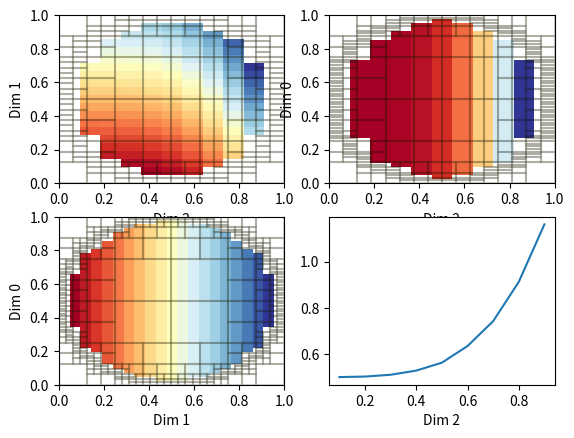

This figure's Python source:
# http://pyrocko.org - GPLv3
#
# The Pyrocko Developers, 21st Century
# ---|P------/S----------~Lg----------

import struct
import logging
import numpy as num

try:
    range = xrange
except NameError:
    pass

logger = logging.getLogger('pyrocko.spit')

or_ = num.logical_or
and_ = num.logical_and
not_ = num.logical_not
all_ = num.all
any_ = num.any


class OutOfBounds(Exception):
    pass


class Cell(object):
    def __init__(self, tree, index, f=None):
        self.tree = tree
        self.index = index
        self.depths = num.log2(index).astype(int)
        self.bad = False
        self.children = []
        n = 2**self.depths
        i = self.index - n
        delta = (self.tree.xbounds[:, 1] - self.tree.xbounds[:, 0])/n
        xmin = self.tree.xbounds[:, 0]
        self.xbounds = self.tree.xbounds.copy()
        self.xbounds[:, 0] = xmin + i * delta
        self.xbounds[:, 1] = xmin + (i+1) * delta
        self.a = self.xbounds[:, ::-1].copy()
        self.b = self.a.copy()
        self.b[:, 1] = self.xbounds[:, 1] - self.xbounds[:, 0]
        self.b[:, 0] = - self.b[:, 1]

        self.a[:, 0] += (self.b[:, 0] == 0.0)*0.5
        self.a[:, 1] -= (self.b[:, 1] == 0.0)*0.5
        self.b[:, 0] -= (self.b[:, 0] == 0.0)
        self.b[:, 1] += (self.b[:, 1] == 0.0)

        if f is None:
            it = nditer_outer(tuple(self.xbounds) + (None,))
            for vvv in it:
                vvv[-1][...] = self.tree._f_cached(vvv[:-1])

            self.f = it.operands[-1]
        else:
            self.f = f

    def interpolate(self, x):
        if self.children:
            for cell in self.children:
                if all_(and_(cell.xbounds[:, 0] <= x,
                        x <= cell.xbounds[:, 1])):
                    return cell.interpolate(x)

        else:
            if all_(num.isfinite(self.f)):
                ws = (x[:, num.newaxis] - self.a)/self.b
                wn2 = self.tree.ones_cell.copy()
                for ws_ in num.ix_(*ws):
                    wn2 *= ws_

                # wn = num.multiply.reduce(
                #     num.array(num.ix_(*ws), dtype=object))
                return num.sum(self.f * wn2)
            else:
                return None

    def interpolate_many(self, x):
        if self.children:
            result = num.empty(x.shape[0], dtype=float)
            result[:] = None
            for cell in self.children:
                indices = num.where(
                    self.tree.ndim == num.sum(and_(
                        cell.xbounds[:, 0] <= x,
                        x <= cell.xbounds[:, 1]), axis=-1))[0]

                if indices.size != 0:
                    result[indices] = cell.interpolate_many(x[indices])

            return result

        else:
            if all_(num.isfinite(self.f)):
                ws = (x[..., num.newaxis] - self.a)/self.b
                npoints = ws.shape[0]
                ndim = self.tree.ndim
                ws_pimped = [ws[:, i, :] for i in range(ndim)]
                for i in range(ndim):
                    s = [npoints] + [1] * ndim
                    s[1+i] = 2
                    ws_pimped[i].shape = tuple(s)

                wn = ws_pimped[0]
                for idim in range(1, ndim):
                    wn = wn * ws_pimped[idim]

                result = wn * self.f
                for i in range(ndim):
                    result = num.sum(result, axis=-1)

                return result
            else:
                result = num.empty(x.shape[0], dtype=float)
                result[:] = None
                return result

    def slice(self, x):
        x = num.array(x, dtype=float)
        x_mask = not_(num.isfinite(x))
        x_ = x.copy()
        x_[x_mask] = 0.0
        return [
            cell for cell in self.children if all_(or_(
                x_mask,
                and_(
                    cell.xbounds[:, 0] <= x_,
                    x_ <= cell.xbounds[:, 1])))]

    def plot_rects(self, axes, x, dims):
        if self.children:
            for cell in self.slice(x):
                cell.plot_rects(axes, x, dims)

        else:
            points = []
            for iy, ix in ((0, 0), (0, 1), (1, 1), (1, 0), (0, 0)):
                points.append(
                    (self.xbounds[dims[0], iy], self.xbounds[dims[1], ix]))

            points = num.transpose(points)
            axes.plot(points[1], points[0], color=(0.1, 0.1, 0.0, 0.1))

    def check_holes(self):
        '''
        Check if :py:class:`Cell` or its children contain NaNs.
        '''
        if self.children:
            return any([child.check_holes() for child in self.children])
        else:
            return num.any(num.isnan(self.f))

    def plot_2d(self, axes, x, dims):
        idims = num.array(dims)
        self.plot_rects(axes, x, dims)
        coords = [
            num.linspace(xb[0], xb[1], 1+int((xb[1]-xb[0])/d))
            for (xb, d) in zip(self.xbounds[idims, :], self.tree.xtols[idims])]

        npoints = coords[0].size * coords[1].size
        g = num.meshgrid(*coords[::-1])[::-1]
        points = num.empty((npoints, self.tree.ndim), dtype=float)
        for idim in range(self.tree.ndim):
            try:
                idimout = dims.index(idim)
                points[:, idim] = g[idimout].ravel()
            except ValueError:
                points[:, idim] = x[idim]

        fi = num.empty((coords[0].size, coords[1].size), dtype=float)
        fi_r = fi.ravel()
        fi_r[...] = self.interpolate_many(points)

        if num.any(num.isnan(fi)):
            logger.warning('')
        if any_(num.isfinite(fi)):
            fi = num.ma.masked_invalid(fi)
            axes.imshow(
                fi, origin='lower',
                extent=[coords[1].min(), coords[1].max(),
                        coords[0].min(), coords[0].max()],
                interpolation='nearest',
                aspect='auto',
                cmap='RdYlBu')

    def plot_1d(self, axes, x, dim):
        xb = self.xbounds[dim]
        d = self.tree.xtols[dim]
        coords = num.linspace(xb[0], xb[1], 1+int((xb[1]-xb[0])/d))

        npoints = coords.size
        points = num.empty((npoints, self.tree.ndim), dtype=float)
        for idim in range(self.tree.ndim):
            if idim == dim:
                points[:, idim] = coords
            else:
                points[:, idim] = x[idim]

        fi = self.interpolate_many(points)
        if any_(num.isfinite(fi)):
            fi = num.ma.masked_invalid(fi)
            axes.plot(coords, fi)

    def __iter__(self):
        yield self
        for c in self.children:
            for x in c:
                yield x

    def dump(self, file):
        self.index.astype('<i4').tofile(file)
        self.f.astype('<f8').tofile(file)
        for c in self.children:
            c.dump(file)


def bread(f, fmt):
    s = f.read(struct.calcsize(fmt))
    return struct.unpack(fmt, s)


class SPTree(object):

    def __init__(self, f=None, ftol=None, xbounds=None, xtols=None,
                 filename=None, addargs=()):

        '''
        Create n-dimensional space partitioning interpolator.

        :param f: callable function f(x) where x is a vector of size n
        :param ftol: target accuracy |f_interp(x) - f(x)| <= ftol
        :param xbounds: bounds of x, shape (n, 2)
        :param xtols: target coarsenesses in x, vector of size n
        :param addargs: additional arguments to pass to f
        '''

        if filename is None:
            assert all(v is not None for v in (f, ftol, xbounds, xtols))

            self.f = f
            self.ftol = float(ftol)
            self.f_values = {}
            self.ncells = 0
            self.addargs = addargs

            self.xbounds = num.asarray(xbounds, dtype=float)
            assert self.xbounds.ndim == 2
            assert self.xbounds.shape[1] == 2
            self.ndim = self.xbounds.shape[0]

            self.xtols = num.asarray(xtols, dtype=float)
            assert self.xtols.ndim == 1 and self.xtols.size == self.ndim

            self.maxdepths = num.ceil(num.log2(
                num.maximum(
                    1.0,
                    (self.xbounds[:, 1] - self.xbounds[:, 0]) / self.xtols)
                )).astype(int)

            self.root = None
            self.ones_int = num.ones(self.ndim, dtype=int)

            cc = num.ix_(*[num.arange(3)]*self.ndim)
            w = num.zeros([3]*self.ndim + [self.ndim, 2])
            for i, c in enumerate(cc):
                w[..., i, 0] = (2-c)*0.5
                w[..., i, 1] = c*0.5

            self.pointmaker = w
            self.pointmaker_mask = num.sum(w[..., 0] == 0.5, axis=-1) != 0
            self.pointmaker_masked = w[self.pointmaker_mask]

            self.nothing_found_yet = True

            self.root = Cell(self, self.ones_int)
            self.ncells += 1

            self.fraction_bad = 0.0
            self.nbad = 0
            self.cells_to_continue = []
            for clipdepth in range(0, num.max(self.maxdepths)+1):
                self.clipdepth = clipdepth
                self.tested = 0
                if self.clipdepth == 0:
                    self._fill(self.root)
                else:
                    self._continue_fill()

                self.status()

                if not self.cells_to_continue:
                    break

        else:
            self._load(filename)

        self.ones_cell = num.ones((2,) * self.ndim, dtype=float)

    def status(self):
        perc = (1.0-self.fraction_bad)*100
        s = '%6.1f%%' % perc

        if self.fraction_bad != 0.0 and s == ' 100.0%':
            s = '~100.0%'

        logger.info('at level %2i: %s covered, %6i cell%s' % (
            self.clipdepth, s, self.ncells, ['s', ''][self.ncells == 1]))

    def __iter__(self):
        return iter(self.root)

    def __len__(self):
        return self.ncells

    def dump(self, filename):
        with open(filename, 'wb') as file:
            version = 1
            file.write(b'SPITREE ')
            file.write(struct.pack(
                '<QQQd', version, self.ndim, self.ncells, self.ftol))
            self.xbounds.astype('<f8').tofile(file)
            self.xtols.astype('<f8').tofile(file)
            self.root.dump(file)

    def _load(self, filename):
        with open(filename, 'rb') as file:
            marker, version, self.ndim, self.ncells, self.ftol = bread(
                file, '<8sQQQd')
            assert marker == b'SPITREE '
            assert version == 1
            self.xbounds = num.fromfile(
                file, dtype='<f8', count=self.ndim*2).reshape(self.ndim, 2)
            self.xtols = num.fromfile(
                file, dtype='<f8', count=self.ndim)

            path = []
            for icell in range(self.ncells):
                index = num.fromfile(
                    file, dtype='<i4', count=self.ndim)
                f = num.fromfile(
                    file, dtype='<f8', count=2**self.ndim).reshape(
                        [2]*self.ndim)

                cell = Cell(self, index, f)
                if not path:
                    self.root = cell
                    path.append(cell)

                else:
                    while not any_(path[-1].index == (cell.index >> 1)):
                        path.pop()

                    path[-1].children.append(cell)
                    path.append(cell)

    def _f_cached(self, x):
        return getset(
            self.f_values, tuple(float(xx) for xx in x), self.f, self.addargs)

    def interpolate(self, x):
        x = num.asarray(x, dtype=float)
        assert x.ndim == 1 and x.size == self.ndim
        if not all_(and_(self.xbounds[:, 0] <= x, x <= self.xbounds[:, 1])):
            raise OutOfBounds()

        return self.root.interpolate(x)

    def __call__(self, x):
        return self.interpolate(x)

    def interpolate_many(self, x):
        return self.root.interpolate_many(x)

    def _continue_fill(self):
        cells_to_continue, self.cells_to_continue = self.cells_to_continue, []
        for cell in cells_to_continue:
            self._deepen_cell(cell)

    def _fill(self, cell):

        self.tested += 1
        xtestpoints = num.sum(cell.xbounds * self.pointmaker_masked, axis=-1)

        fis = cell.interpolate_many(xtestpoints)
        fes = num.array(
            [self._f_cached(x) for x in xtestpoints], dtype=float)

        iffes = num.isfinite(fes)
        iffis = num.isfinite(fis)
        works = iffes == iffis
        iif = num.logical_and(iffes, iffis)

        works[iif] *= num.abs(fes[iif] - fis[iif]) < self.ftol

        nundef = num.sum(not_(num.isfinite(fes))) + \
            num.sum(not_(num.isfinite(cell.f)))

        some_undef = 0 < nundef < (xtestpoints.shape[0] + cell.f.size)

        if any_(works):
            self.nothing_found_yet = False

        if not all_(works) or some_undef or self.nothing_found_yet:
            deepen = self.ones_int.copy()
            if not some_undef:
                works_full = num.ones([3]*self.ndim, dtype=bool)
                works_full[self.pointmaker_mask] = works
                for idim in range(self.ndim):
                    dimcorners = [slice(None, None, 2)] * self.ndim
                    dimcorners[idim] = 1
                    if all_(works_full[tuple(dimcorners)]):
                        deepen[idim] = 0

            if not any_(deepen):
                deepen = self.ones_int

            deepen = num.where(
                cell.depths + deepen > self.maxdepths, 0, deepen)

            cell.deepen = deepen

            if any_(deepen) and all_(cell.depths + deepen <= self.clipdepth):
                self._deepen_cell(cell)
            else:
                if any_(deepen):
                    self.cells_to_continue.append(cell)

                cell.bad = True
                self.fraction_bad += num.prod(1.0/2**cell.depths)
                self.nbad += 1

    def _deepen_cell(self, cell):
        if cell.bad:
            self.fraction_bad -= num.prod(1.0/2**cell.depths)
            self.nbad -= 1
            cell.bad = False

        for iadd in num.ndindex(*(cell.deepen+1)):
            index_child = (cell.index << cell.deepen) + iadd
            child = Cell(self, index_child)
            self.ncells += 1
            cell.children.append(child)
            self._fill(child)

    def check_holes(self):
        '''
        Check for NaNs in :py:class:`SPTree`
        '''
        return self.root.check_holes()

    def plot_2d(self, axes=None, x=None, dims=None):
        assert self.ndim >= 2

        if x is None:
            x = num.zeros(self.ndim)
            x[-2:] = None

        x = num.asarray(x, dtype=float)
        if dims is None:
            dims = [i for (i, v) in enumerate(x) if not num.isfinite(v)]

        assert len(dims) == 2

        plt = None
        if axes is None:
            from matplotlib import pyplot as plt
            axes = plt.gca()

        self.root.plot_2d(axes, x, dims)

        axes.set_xlabel('Dim %i' % dims[1])
        axes.set_ylabel('Dim %i' % dims[0])

        if plt:
            plt.show()

    def plot_1d(self, axes=None, x=None, dims=None):

        if x is None:
            x = num.zeros(self.ndim)
            x[-1:] = None

        x = num.asarray(x, dtype=float)
        if dims is None:
            dims = [i for (i, v) in enumerate(x) if not num.isfinite(v)]

        assert len(dims) == 1

        plt = None
        if axes is None:
            from matplotlib import pyplot as plt
            axes = plt.gca()

        self.root.plot_1d(axes, x, dims[0])

        axes.set_xlabel('Dim %i' % dims[0])

        if plt:
            plt.show()


def getset(d, k, f, addargs):
    try:
        return d[k]
    except KeyError:
        v = d[k] = f(k, *addargs)
        return v


def nditer_outer(x):
    add = []
    if x[-1] is None:
        x_ = x[:-1]
        add = [None]
    else:
        x_ = x

    return num.nditer(
        x,
        op_axes=(num.identity(len(x_), dtype=int)-1).tolist() + add)


if __name__ == '__main__':
    import time
    logging.basicConfig(level=logging.INFO)

    def f(x):
        x0 = num.array([0.5, 0.5, 0.5])
        r = 0.5
        if num.sqrt(num.sum((x-x0)**2)) < r:

            return x[2]**4 + x[1]

        return None

    tree = SPTree(f, 0.01, [[0., 1.], [0., 1.], [0., 1.]], [0.025, 0.05, 0.1])

    x = num.array([0.35, 0.25, 0.15])
    n = 10000
    xs = num.random.random((n, 3))
    t0 = time.time()
    vs = tree.interpolate_many(xs)
    t1 = time.time()
    for i in range(n):
        v = tree.interpolate(xs[i])
        assert vs[i] == v or (v is None and num.isnan(vs[i]))
    t2 = time.time()

    print(t1 - t0, t2 - t1)

    import tempfile
    import os
    fid, fn = tempfile.mkstemp()
    tree.dump(fn)
    tree = SPTree(filename=fn)
    os.unlink(fn)

    from matplotlib import pyplot as plt

    v = 0.5
    axes = plt.subplot(2, 2, 1)
    tree.plot_2d(axes, x=(v, None, None))
    axes = plt.subplot(2, 2, 2)
    tree.plot_2d(axes, x=(None, v, None))
    axes = plt.subplot(2, 2, 3)
    tree.plot_2d(axes, x=(None, None, v))

    axes = plt.subplot(2, 2, 4)
    tree.plot_1d(axes, x=(v, v, None))

    plt.show()
